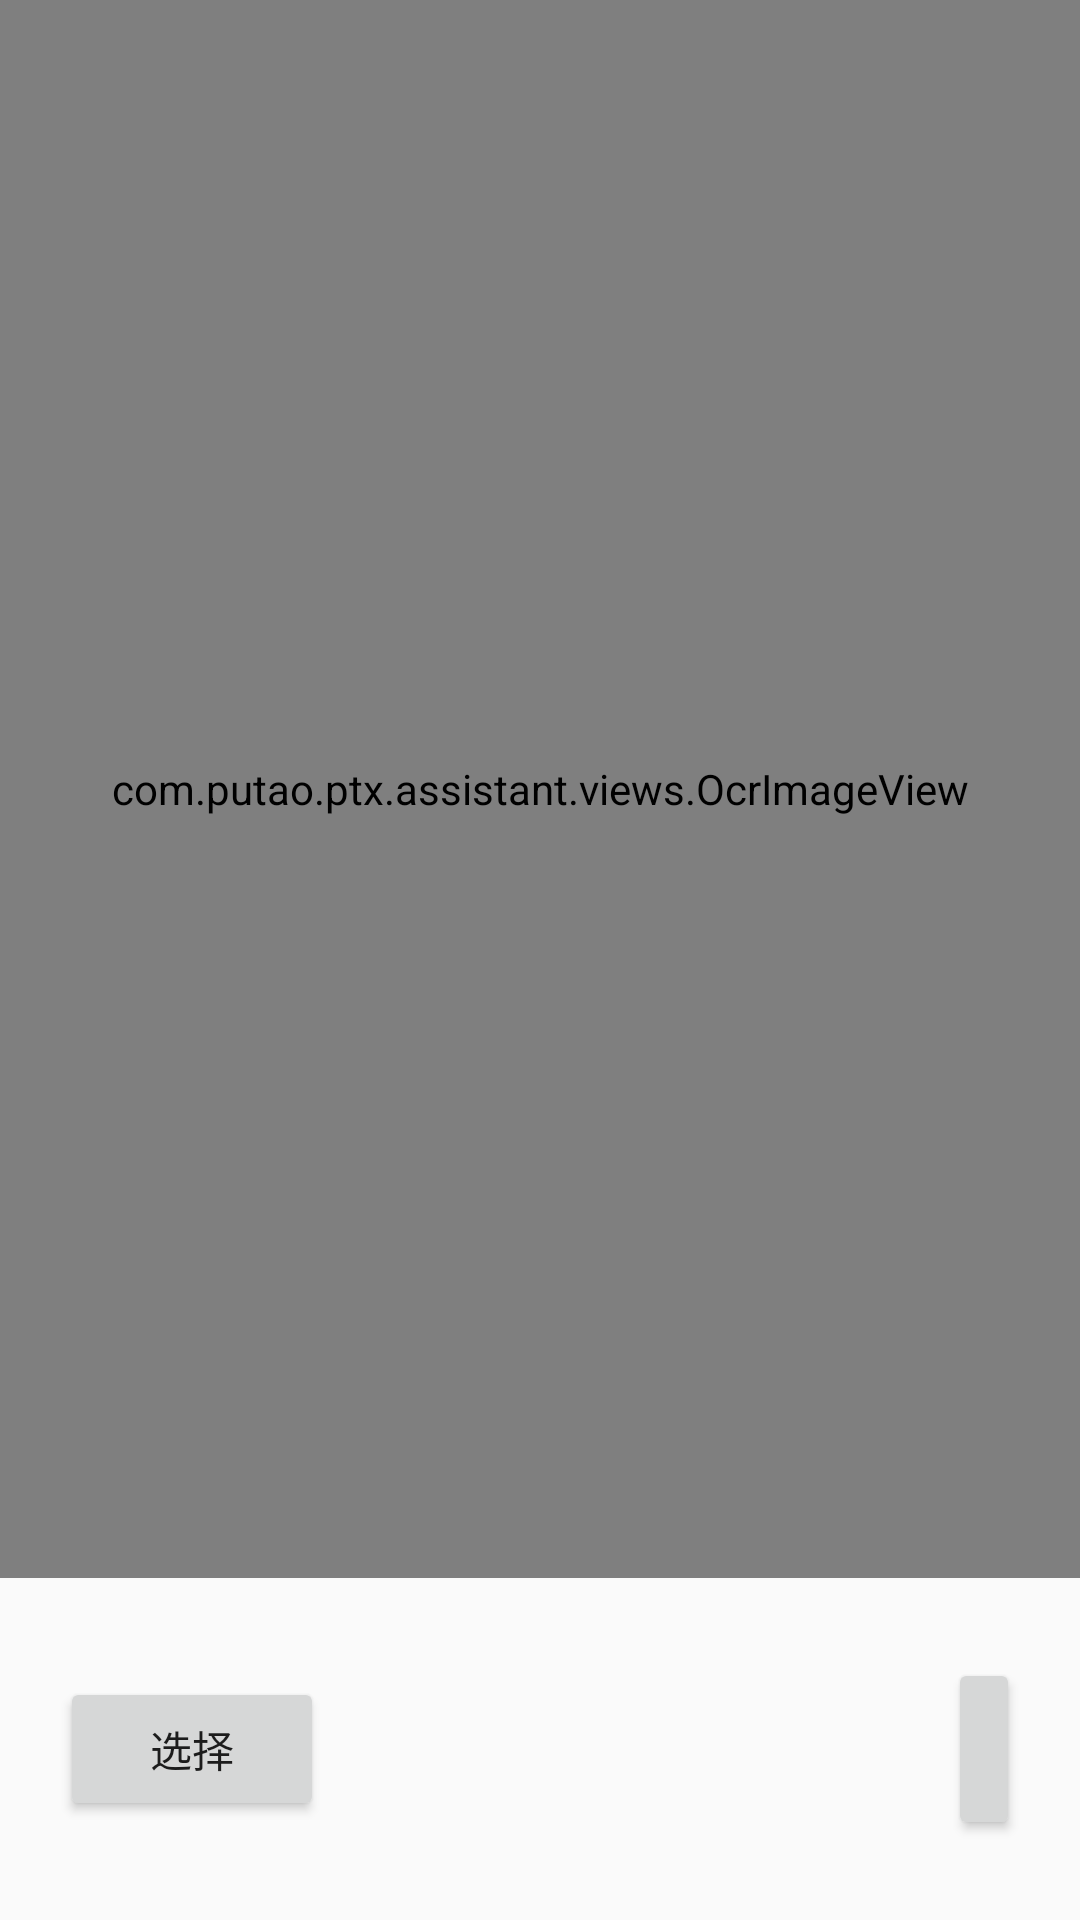

Here is an Android app screen rendered from its layout file. Give the layout XML and the strings, colors and styles it references.
<!-- AndroidManifest.xml: application theme AppTheme -->
<!-- res/layout/activity_main.xml -->
<?xml version="1.0" encoding="utf-8"?>
<RelativeLayout
    xmlns:android="http://schemas.android.com/apk/res/android"
    xmlns:tools="http://schemas.android.com/tools"
    android:layout_width="match_parent"
    android:layout_height="match_parent"
    tools:context="com.putao.ptx.assistant.MainActivity">


    <TextView
        android:id="@+id/tvLog"
        android:layout_width="200dp"
        android:layout_height="wrap_content"
        android:layout_gravity="center_vertical"
        android:layout_marginLeft="2dp"
        android:layout_marginRight="8dp"
        android:background="@android:color/darker_gray"
        android:text="TextViewqqqqqqqqqqqqqqqqqqqqqqqqqqqqqqqqqqqq"
        android:textColor="#ff0"
        android:translationZ="3dp"
        android:visibility="gone"/>


    <FrameLayout
        android:id="@+id/frameLayout"
        android:layout_width="match_parent"
        android:layout_height="match_parent"
        android:layout_marginBottom="@dimen/height_operation">

        <com.putao.ptx.assistant.views.OcrImageView
            android:id="@+id/ivDisplay"
            android:layout_width="match_parent"
            android:layout_height="match_parent"
            android:layout_marginLeft="0dp"
            android:layout_marginRight="0dp"
            android:layout_marginTop="0dp"
            android:scaleType="fitCenter"
            android:src="@mipmap/ic_launcher"
            android:translationZ="0dp"
            android:visibility="visible"/>

        <TextView
            android:id="@+id/tvScan"
            android:layout_width="match_parent"
            android:layout_height="match_parent"
            android:layout_gravity="center"
            android:alpha="0.5"
            android:background="#7777"
            android:gravity="center"
            android:text="正在扫描..."
            android:textColor="@android:color/white"
            android:textSize="22sp"
            android:translationZ="1dp"
            android:visibility="gone"/>

        <View
            android:id="@+id/scan"
            android:layout_width="match_parent"
            android:layout_height="10dp"
            android:layout_gravity="center_horizontal"
            android:layout_marginLeft="10dp"
            android:layout_marginRight="10dp"
            android:background="@drawable/shape_scan"
            android:visibility="gone"/>
    </FrameLayout>

    <LinearLayout
        android:layout_width="match_parent"
        android:layout_height="@dimen/height_operation"
        android:layout_alignParentBottom="true"
        android:layout_alignParentStart="true"
        android:gravity="center_vertical"
        android:orientation="horizontal">

        <Button
            android:id="@+id/select"
            android:layout_width="wrap_content"
            android:layout_height="wrap_content"
            android:layout_gravity="center_vertical"
            android:layout_marginLeft="20dp"
            android:text="选择"/>

        <ImageView
            android:id="@+id/ivPreview"
            android:layout_width="200dp"
            android:layout_height="96dp"
            android:layout_gravity="center_vertical"
            android:layout_marginLeft="8dp"/>

        <Button
            android:id="@+id/detect"
            android:layout_width="wrap_content"
            android:layout_height="wrap_content"
            android:layout_gravity="center_vertical"
            android:layout_marginRight="20dp"
            android:layout_marginTop="0dp"
            android:text="识别"/>

        <ImageView
            android:id="@+id/ivExit"
            android:layout_width="wrap_content"
            android:layout_height="wrap_content"
            android:layout_gravity="center_vertical"
            android:layout_marginLeft="8dp"
            android:layout_marginRight="8dp"
            android:scaleType="fitCenter"
            android:src="@mipmap/ic_launcher"/>

        <EditText
            android:id="@+id/ocrRst"
            android:layout_width="163dp"
            android:layout_height="47dp"
            android:layout_gravity="center_vertical"
            android:layout_marginLeft="8dp"
            android:ems="10"
            android:inputType="textPersonName"
            android:text="Name"/>

        <Button
            android:id="@+id/translate"
            android:layout_width="wrap_content"
            android:layout_height="wrap_content"
            android:layout_gravity="center_vertical"
            android:layout_marginLeft="8dp"
            android:text="翻译"/>

    </LinearLayout>
</RelativeLayout>
<!-- resources referenced by this layout -->
<resources>
  <dimen name="height_operation">114dp</dimen>
  <!-- drawable shape_scan (drawable) -->
  <?xml version="1.0" encoding="utf-8"?>
  <shape xmlns:android="http://schemas.android.com/apk/res/android">
      <gradient
          android:centerColor="#ff64f5ff"
          android:endColor="#2264f5ff"
          android:startColor="#2264f5ff"/>
  </shape>
  <style name="AppTheme" parent="Theme.AppCompat.Light.NoActionBar">
          
          <item name="colorPrimary">@color/colorPrimary</item>
          <item name="colorPrimaryDark">@color/colorPrimaryDark</item>
          <item name="colorAccent">@color/colorAccent</item>
      </style>
  <color name="colorPrimary">#3F51B5</color>
  <color name="colorPrimaryDark">#303F9F</color>
  <color name="colorAccent">#FF4081</color>
</resources>
